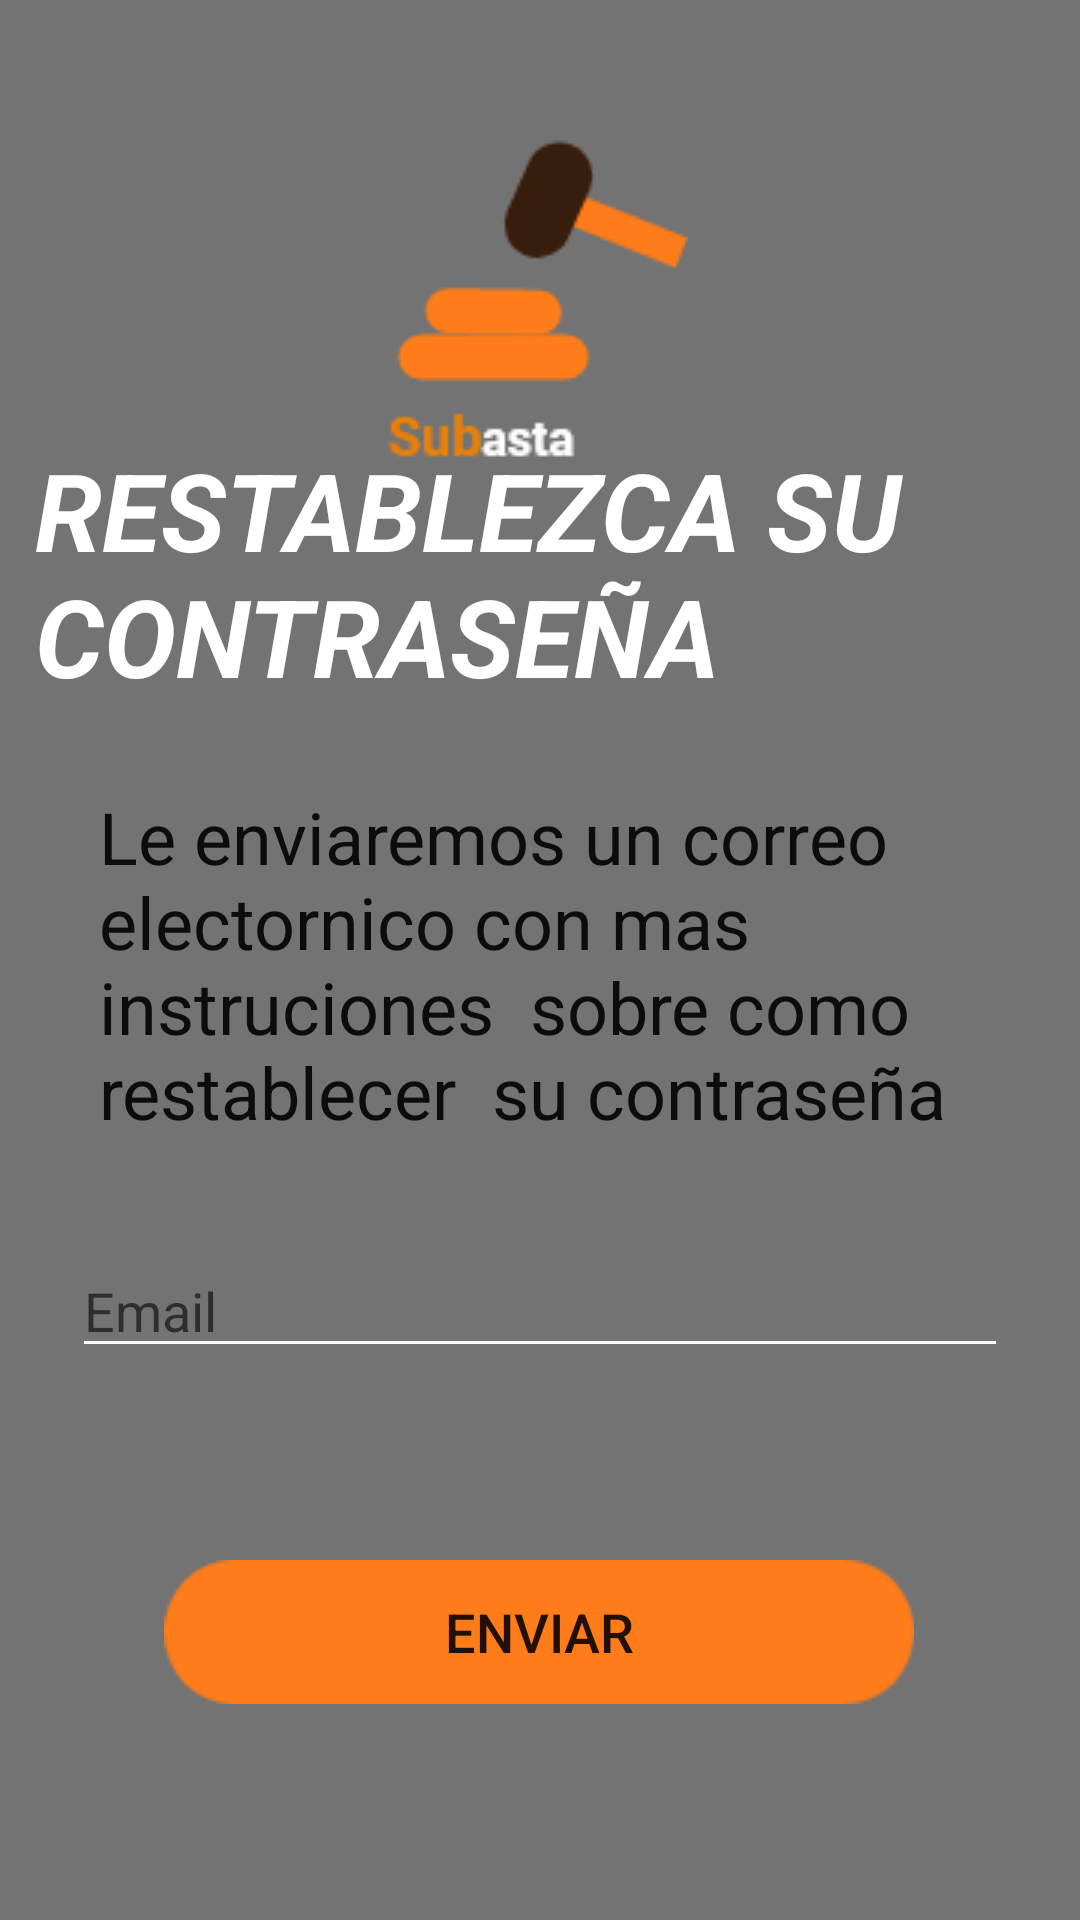

The Android layout XML behind this screen, and the referenced resources:
<!-- AndroidManifest.xml: application theme AppTheme -->
<!-- res/layout/activity_recuperar2.xml -->
<?xml version="1.0" encoding="utf-8"?>
<androidx.constraintlayout.widget.ConstraintLayout xmlns:android="http://schemas.android.com/apk/res/android"
    xmlns:app="http://schemas.android.com/apk/res-auto"
    xmlns:tools="http://schemas.android.com/tools"
    android:layout_width="match_parent"
    android:layout_height="match_parent"
    android:background="#747373"
    tools:context=".MainActivity">


    <EditText
        android:id="@+id/Txtemail"
        android:layout_width="0dp"
        android:layout_height="wrap_content"
        android:layout_marginStart="24dp"
        android:layout_marginTop="184dp"
        android:layout_marginEnd="24dp"
        android:autofillHints="@string/prompt_email"
        android:hint="@string/prompt_email"
        android:inputType="textEmailAddress"
        android:selectAllOnFocus="true"
        android:textColor="#0A0A0A"
        app:layout_constraintEnd_toEndOf="parent"
        app:layout_constraintHorizontal_bias="0.0"
        app:layout_constraintStart_toStartOf="parent"
        app:layout_constraintTop_toBottomOf="@+id/textView" />

    <TextView
        android:id="@+id/textView"
        android:layout_width="336dp"
        android:layout_height="85dp"
        android:layout_marginBottom="416dp"
        android:text="Restablezca su contraseña"
        android:textAllCaps="true"
        android:textColor="#FFFFFF"
        android:textSize="36sp"
        android:textStyle="bold|italic"
        android:visibility="visible"
        app:layout_constraintBottom_toBottomOf="parent"
        app:layout_constraintHorizontal_bias="0.493"
        app:layout_constraintLeft_toLeftOf="parent"
        app:layout_constraintRight_toRightOf="parent"
        app:layout_constraintTop_toBottomOf="@+id/imageView20"
        app:layout_constraintVertical_bias="0.653" />

    <TextView
        android:id="@+id/textView7"
        android:layout_width="303dp"
        android:layout_height="137dp"
        android:layout_marginStart="16dp"
        android:layout_marginTop="32dp"
        android:text="Le enviaremos un correo electornico con mas instruciones  sobre como restablecer  su contraseña"
        android:textColor="#0C0C0C"
        android:textSize="24sp"
        app:layout_constraintBottom_toTopOf="@+id/Txtemail"
        app:layout_constraintEnd_toEndOf="parent"
        app:layout_constraintHorizontal_bias="0.413"
        app:layout_constraintStart_toStartOf="parent"
        app:layout_constraintTop_toBottomOf="@+id/textView"
        app:layout_constraintVertical_bias="0.0" />

    <ImageView
        android:id="@+id/imageView20"
        android:layout_width="wrap_content"
        android:layout_height="wrap_content"
        android:layout_marginTop="44dp"
        android:src="@drawable/grupo"
        app:layout_constraintEnd_toEndOf="parent"
        app:layout_constraintHorizontal_bias="0.498"
        app:layout_constraintStart_toStartOf="parent"
        app:layout_constraintTop_toTopOf="parent" />

    <Button
        android:id="@+id/Btnenviar"
        android:layout_width="wrap_content"
        android:layout_height="wrap_content"
        android:layout_marginTop="64dp"
        android:background="@drawable/rectangulo"
        android:text="Enviar"
        android:textSize="18sp"
        app:layout_constraintBottom_toBottomOf="parent"
        app:layout_constraintEnd_toEndOf="parent"
        app:layout_constraintHorizontal_bias="0.496"
        app:layout_constraintStart_toStartOf="parent"
        app:layout_constraintTop_toBottomOf="@+id/Txtemail"
        app:layout_constraintVertical_bias="0.0" />

</androidx.constraintlayout.widget.ConstraintLayout>
<!-- resources referenced by this layout -->
<resources>
  <!-- drawable grupo: png bitmap (drawable, 3088 bytes) -->
  <!-- drawable rectangulo: png bitmap (drawable-v24, 1104 bytes) -->
  <string name="prompt_email">Email</string>
  <style name="AppTheme" parent="Theme.AppCompat.Light.NoActionBar">
          
          <item name="colorPrimary">@color/colorPrimary</item>
          <item name="colorPrimaryDark">@color/colorPrimaryDark</item>
          <item name="colorAccent">@color/colorAccent</item>
          <item name="android:colorControlNormal">@color/colorWhite</item>
          <item name="android:colorControlActivated">@color/colorAccent</item>
      </style>
  <color name="colorPrimary">#485057</color>
  <color name="colorPrimaryDark">#232529</color>
  <color name="colorAccent">#fecb08</color>
  <color name="colorWhite">#ffffff</color>
</resources>
